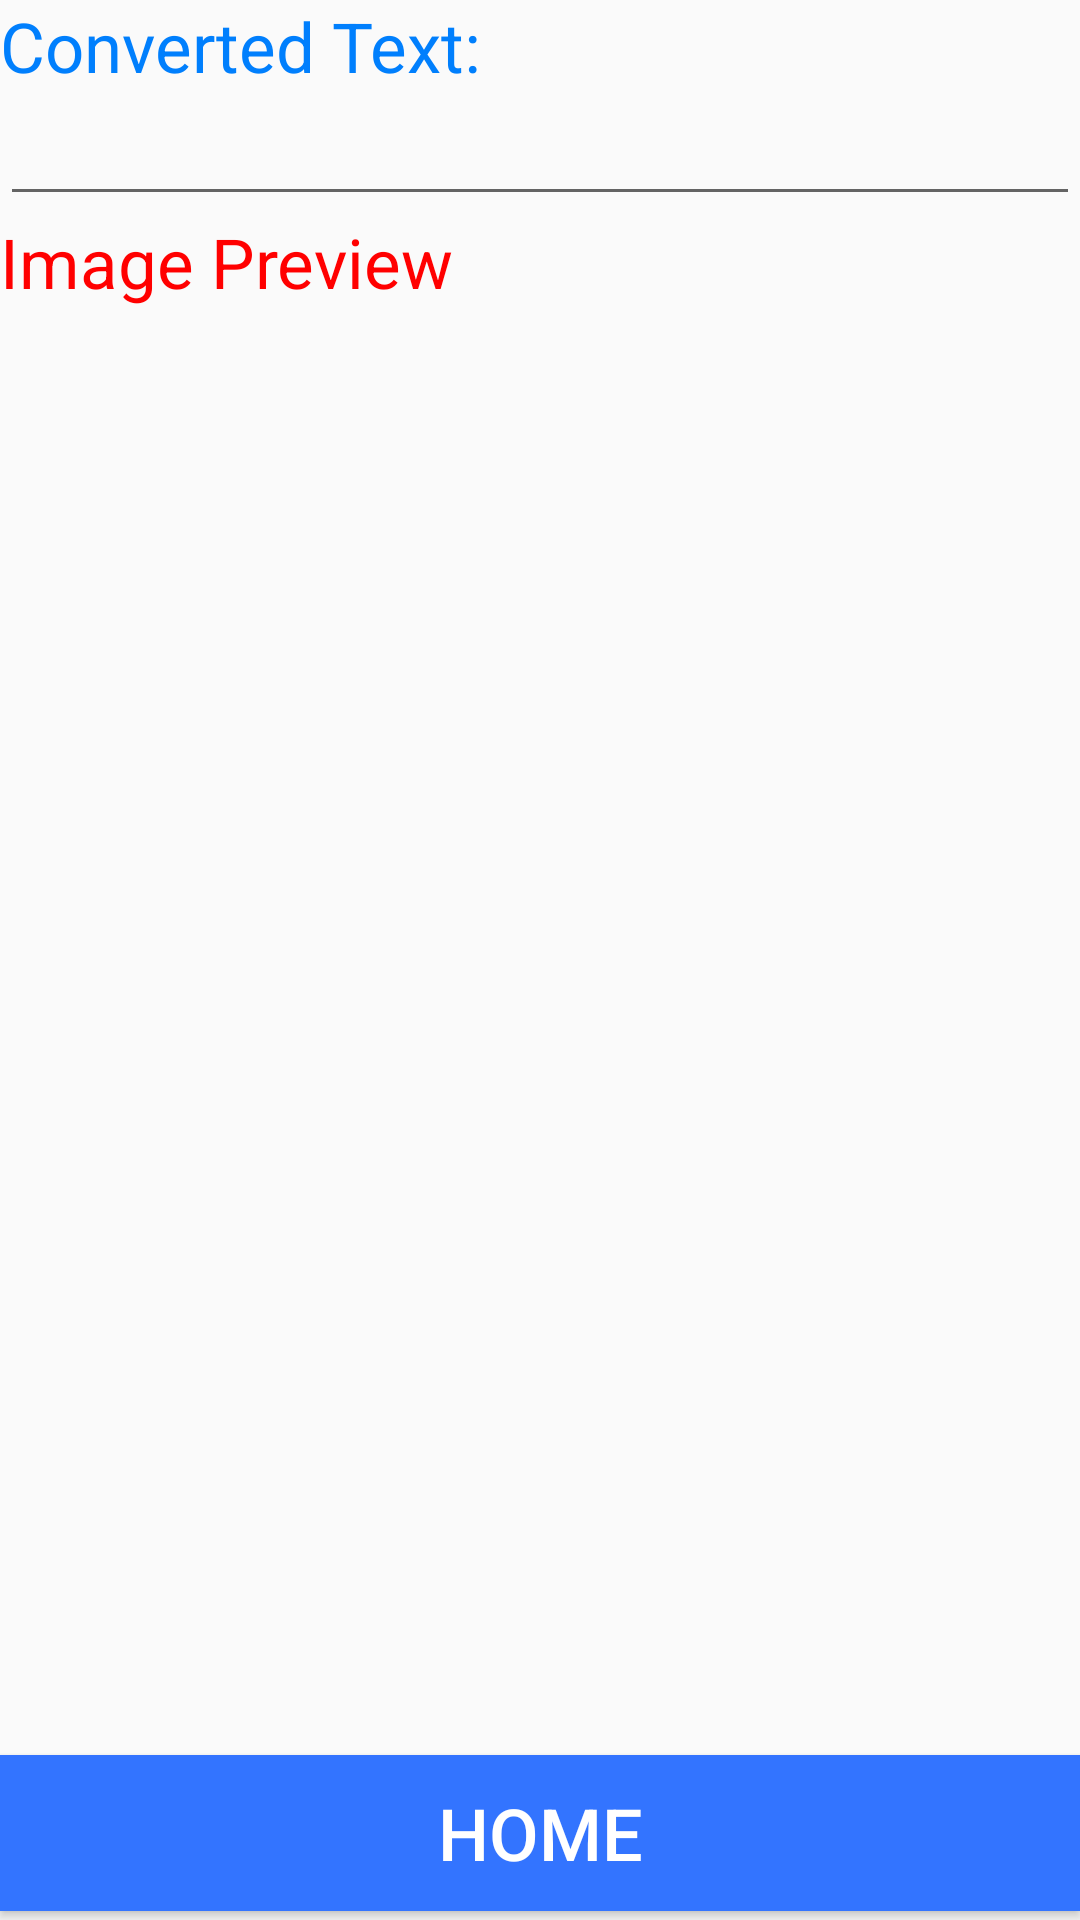

Reconstruct the res/layout file that produces this screen, plus the resources it refers to.
<!-- AndroidManifest.xml: application theme AppTheme -->
<!-- res/layout/activity_main2.xml -->
<?xml version="1.0" encoding="utf-8"?>
<RelativeLayout xmlns:android="http://schemas.android.com/apk/res/android"
    xmlns:app="http://schemas.android.com/apk/res-auto"
    xmlns:tools="http://schemas.android.com/tools"
    android:layout_width="match_parent"
    android:layout_height="match_parent"
    tools:context=".Main2Activity">
    <TextView
        android:id="@+id/t1"
        android:layout_width="match_parent"
        android:layout_height="wrap_content"
        android:text="Converted Text:"
        android:textSize="23dp"
        android:textColor="@color/blue"/>
    <EditText
        android:id="@+id/resultEt"
        android:layout_below="@+id/t1"
        android:layout_width="match_parent"
        android:layout_height="wrap_content" />
    <TextView
        android:id="@+id/t2"
        android:text="Image Preview"
        android:layout_below="@+id/resultEt"
        android:textColor="@color/red"
        android:textSize="23dp"
        android:layout_width="match_parent"
        android:layout_height="wrap_content" />
    <ImageView
        android:id="@+id/imageIv"
        android:layout_below="@+id/t2"
        android:layout_above="@+id/bt"
        android:layout_width="match_parent"
        android:layout_height="100dp" />

    
        
        
        
        
        
        
        
    
        
        
        
        
        
        
        
        
        
        
    
        

        
        
        
        

        
        
        
        
        

    <Button
        android:layout_width="match_parent"
        android:layout_height="52dp"

        android:textColor="#fff"
        android:layout_alignParentBottom="true"
        android:layout_marginBottom="3dp"
        android:text="Home"
        android:textSize="24dp"
        android:id="@+id/bt"
        android:background="@color/colorAccent"
        />

</RelativeLayout>
<!-- resources referenced by this layout -->
<resources>
  <color name="blue">#007ffd</color>
  <color name="colorAccent">#3374FF</color>
  <color name="red">#FF0000</color>
  <style name="AppTheme" parent="Theme.AppCompat.Light.DarkActionBar">
          
          <item name="colorPrimary">@color/colorPrimary</item>
          <item name="colorPrimaryDark">@color/colorPrimaryDark</item>
          <item name="colorAccent">@color/colorAccent</item>
      </style>
  <color name="colorPrimary">#3374FF</color>
  <color name="colorPrimaryDark">#3374FF</color>
</resources>
